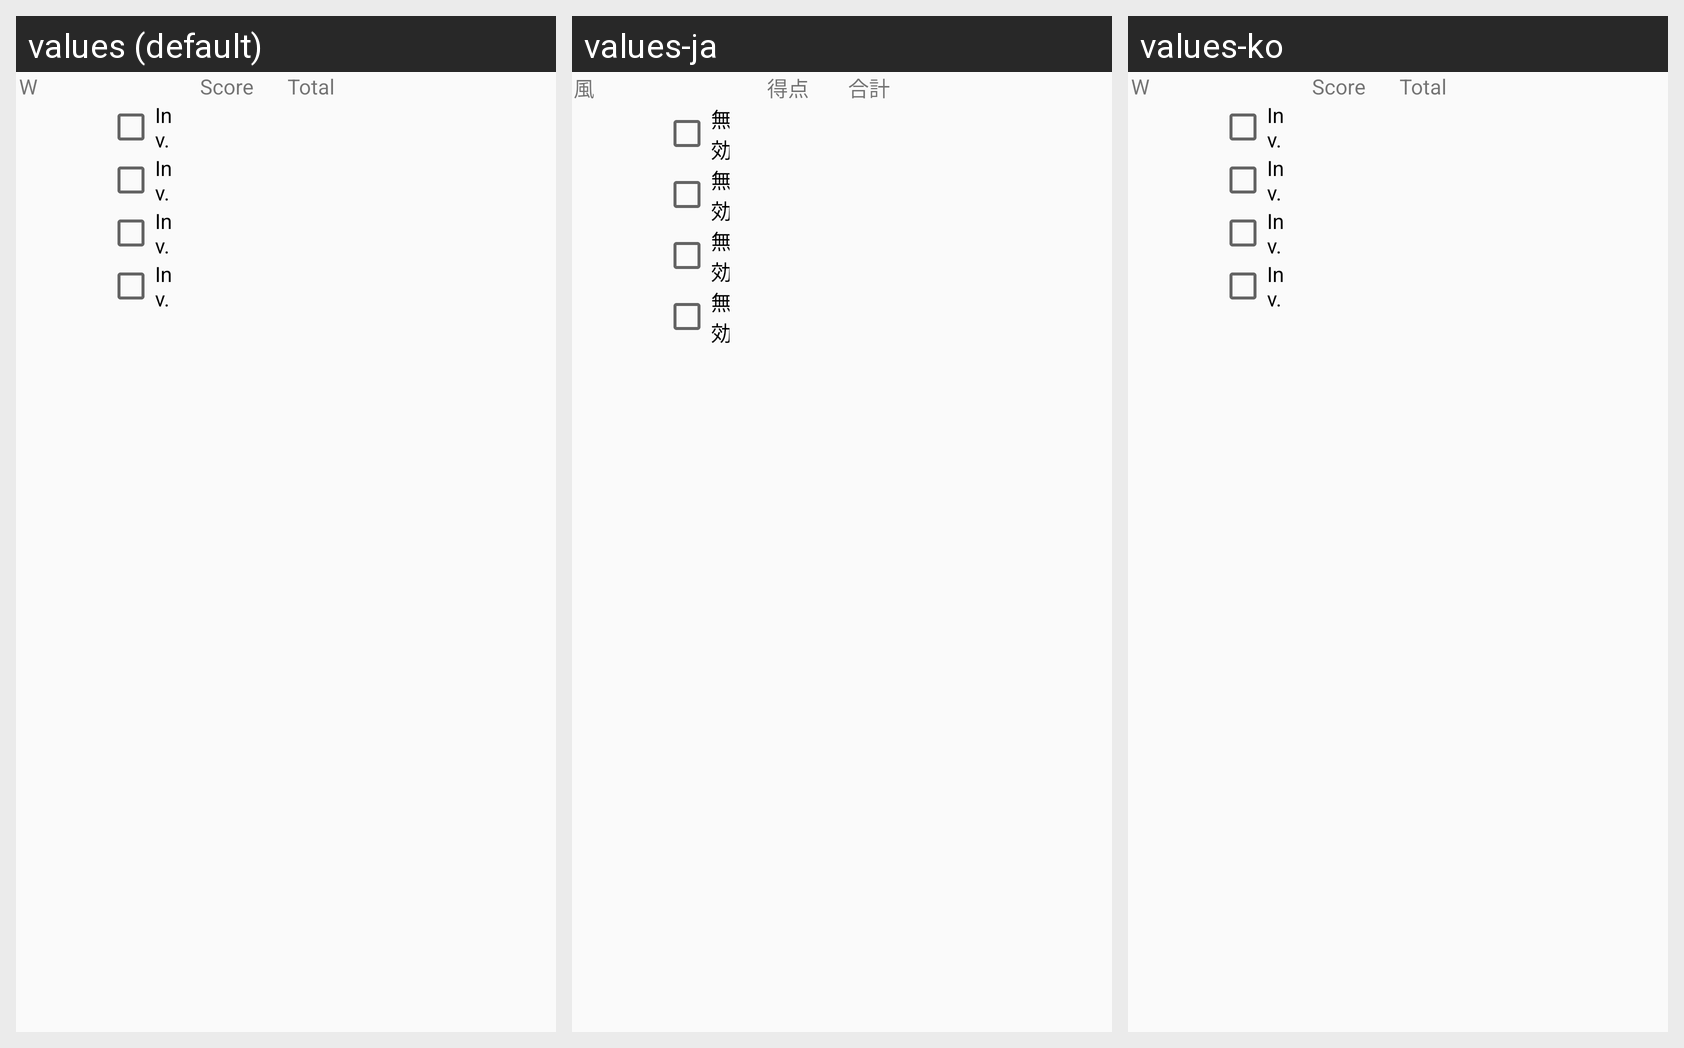

Locale-by-locale string values for the Android screen shown in this grid:
Android screen res/layout/completedlg_results.xml rendered under 3 locales, left to right: values (default), values-ja, values-ko. Device: Nexus 5 (rendered at 1080×1920; each locale shown at half size, 540×960, under a caption strip naming it); theme AppTheme.NoActionBar.
Strings drawn on this screen, with the default value and each locale's value (text and hints the layout hard-codes, and strings that could not be matched under every locale, appear in the picture but are not listed):

Label_CurrentEswn
  values: W
  values-ja: 風
  values-ko: W  [not translated; the default value is used]

Label_PointAmmount
  values: Score
  values-ja: 得点
  values-ko: Score  [not translated; the default value is used]

Label_ScoreNewTotal
  values: Total
  values-ja: 合計
  values-ko: Total  [not translated; the default value is used]

NotAgreed
  values: Inv.
  values-ja: 無効
  values-ko: Inv.  [not translated; the default value is used]
